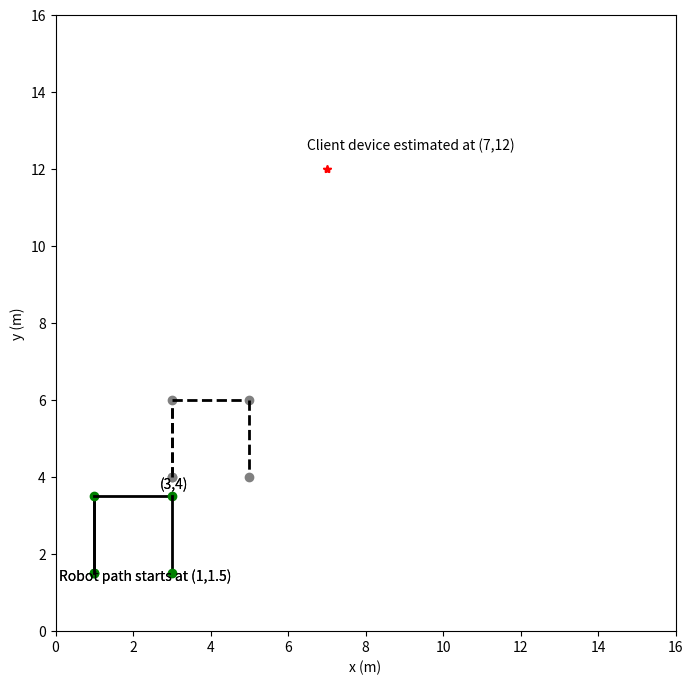

Write Python code to recreate this figure.

import matplotlib.pyplot as plt
from matplotlib.animation import FuncAnimation
import matplotlib.patches as patches
from matplotlib.path import Path
import numpy as np
import time

fig, ax = plt.subplots(1, 1)
fig.set_size_inches(8,8)


robot_points = [(0,0), (0,0),(0,0),(0,0),(0,0)]
dash_points = [(0,0), (0,0),(0,0),(0,0),(0,0)]
ap_point=(0,0)
#line, = ax.plot([], [], lw=2)

def animate(i):
    #ax.clear()
    global robot_points
    global dash_points
    print(robot_points)
    if i==0:
        temp=str(robot_points[i][0])+','+str(robot_points[i][1])
        temp='Robot path starts at ('+temp+')'
        plt.text(robot_points[i][0]-0.9,robot_points[i][1]-0.2,temp)

        temp_2='('+str(dash_points[i][0])+','+str(dash_points[i][1])+')'
        plt.text(dash_points[i][0]-0.3,dash_points[i][1]-0.3,temp_2)
    if i==5:
        temp=str(ap_point[0])+','+str(ap_point[1])
        temp='Client device estimated at ('+temp+')'
        plt.text(ap_point[0]-0.5,ap_point[1]+0.5,temp)
    
    
    # Plot that point using the x and y coordinates
    if i in range(4):
        point = robot_points[i]
        ax.plot(point[0], point[1], color='green', 
                label='original', marker='o')
        dash_point=dash_points[i]
        ax.plot(dash_point[0], dash_point[1], color='gray', 
                label='original', marker='o')
    
    else:
        
        ax.plot(ap_point[0], ap_point[1], color='red', 
        label='original', marker='*')
    

    try:
        #ax.plot([robot_points[i][0],robot_points[i+1][0]], [robot_points[i][1],robot_points[i+1][1]], 'k-', lw=2)
        #ax.remove(robot_points[i-1][0],robot_points[i-1][1])
        ax.plot(np.linspace(robot_points[i][0],robot_points[i+1][0], 3), np.linspace(robot_points[i][1],robot_points[i+1][1], 3), 'k-', lw=2)
        ax.plot(np.linspace(dash_points[i][0],dash_points[i+1][0], 3), np.linspace(dash_points[i][1],dash_points[i+1][1], 3), 'k--', lw=2)
        #ax.arrow(robot_points[i][0],robot_points[i][1],1,0,width=0.1, head_width=0.1)
    except:
        pass


def plot_robo_traj(x1,y1,x2,y2,x_dash,y_dash,path):
    global robot_points
    global ap_point
    global dash_points
    if path ==0:
        robot_points=[(x1,y1),(x1,y1+1),(x1+1,y1+1),(x1+1,y1)]
        dash_points=[(x_dash,y_dash),(x_dash,y_dash+1),(x_dash+1,y_dash+1),(x_dash+1,y_dash)]
    elif path ==1:
        robot_points=[(x1,y1),(x1,y1+2),(x1+2,y1+2),(x1+2,y1)]
        dash_points=[(x_dash,y_dash),(x_dash,y_dash+2),(x_dash+2,y_dash+2),(x_dash+2,y_dash)]
    elif path ==2:
        robot_points=[(x1,y1),(x1,y1+4),(x1+2,y1+4),(x1+2,y1)]
        dash_points=[(x_dash,y_dash),(x_dash,y_dash+4),(x_dash+2,y_dash+4),(x_dash+2,y_dash)]
    ap_point=[x2,y2]
    ax.set_xlim([0, max(x1+4,x2+4,y1+4, y2+4, y_dash+4,x_dash+4 )])
    ax.set_ylim([0, max(x1+4,x2+4,y1+4, y2+4, y_dash+4,x_dash+4)])
    

    ani = FuncAnimation(fig, animate, frames=6,
                        interval=800, repeat=False)
    plt.xlabel("x (m)")
    plt.ylabel("y (m)")
    ani.save('updated.gif')
    plt.show()

    

def main():
    plot_robo_traj(1,1.5, 7,12,3,4,path=1)



if __name__ == '__main__':
    main()